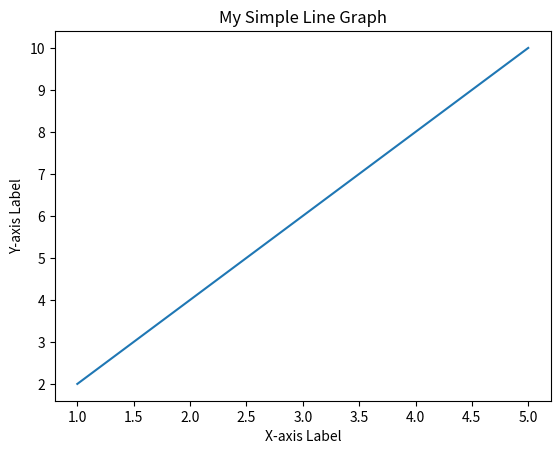

Python code for this plot:
# Write you part d here
import pandas as pd
from fractions import Fraction
import matplotlib.pyplot as plt

my_expected_value_list = [0]


class ReportPartD:
    def __init__(self):
        self.pmf = Fraction(1, 100)
        self.expected_value = 0

    def print_out_PMF_table(self):
        data = {
            # k = 0..8
            'k': list(range(1, 100)) + ["Otherwise"],  # k = 1..99, else 0
            'P(X=k)': [self.pmf] * 99 + [0]
        }
        df = pd.DataFrame(data)
        # index = False to hide the index column
        print(df.to_string(index=False))

    def calculate_expected_jumps(self):
        for k in range(1, 101):
            self.expected_value += k * self.pmf
            my_expected_value_list.append(self.expected_value)
        print(my_expected_value_list)
        return self.expected_value

    def plot(self):
        x_values = [1, 2, 3, 4, 5]
        y_values = [2, 4, 6, 8, 10]
        plt.plot(x_values, y_values)
        plt.xlabel("X-axis Label")
        plt.ylabel("Y-axis Label")
        plt.title("My Simple Line Graph")


part_d = ReportPartD()
# part_d.print_out_PMF_table()
# part_d.calculate_expected_jumps()

x_values = [1, 2, 3, 4, 5]
y_values = [2, 4, 6, 8, 10]
plt.plot(x_values, y_values)
plt.xlabel("X-axis Label")
plt.ylabel("Y-axis Label")
plt.title("My Simple Line Graph")
